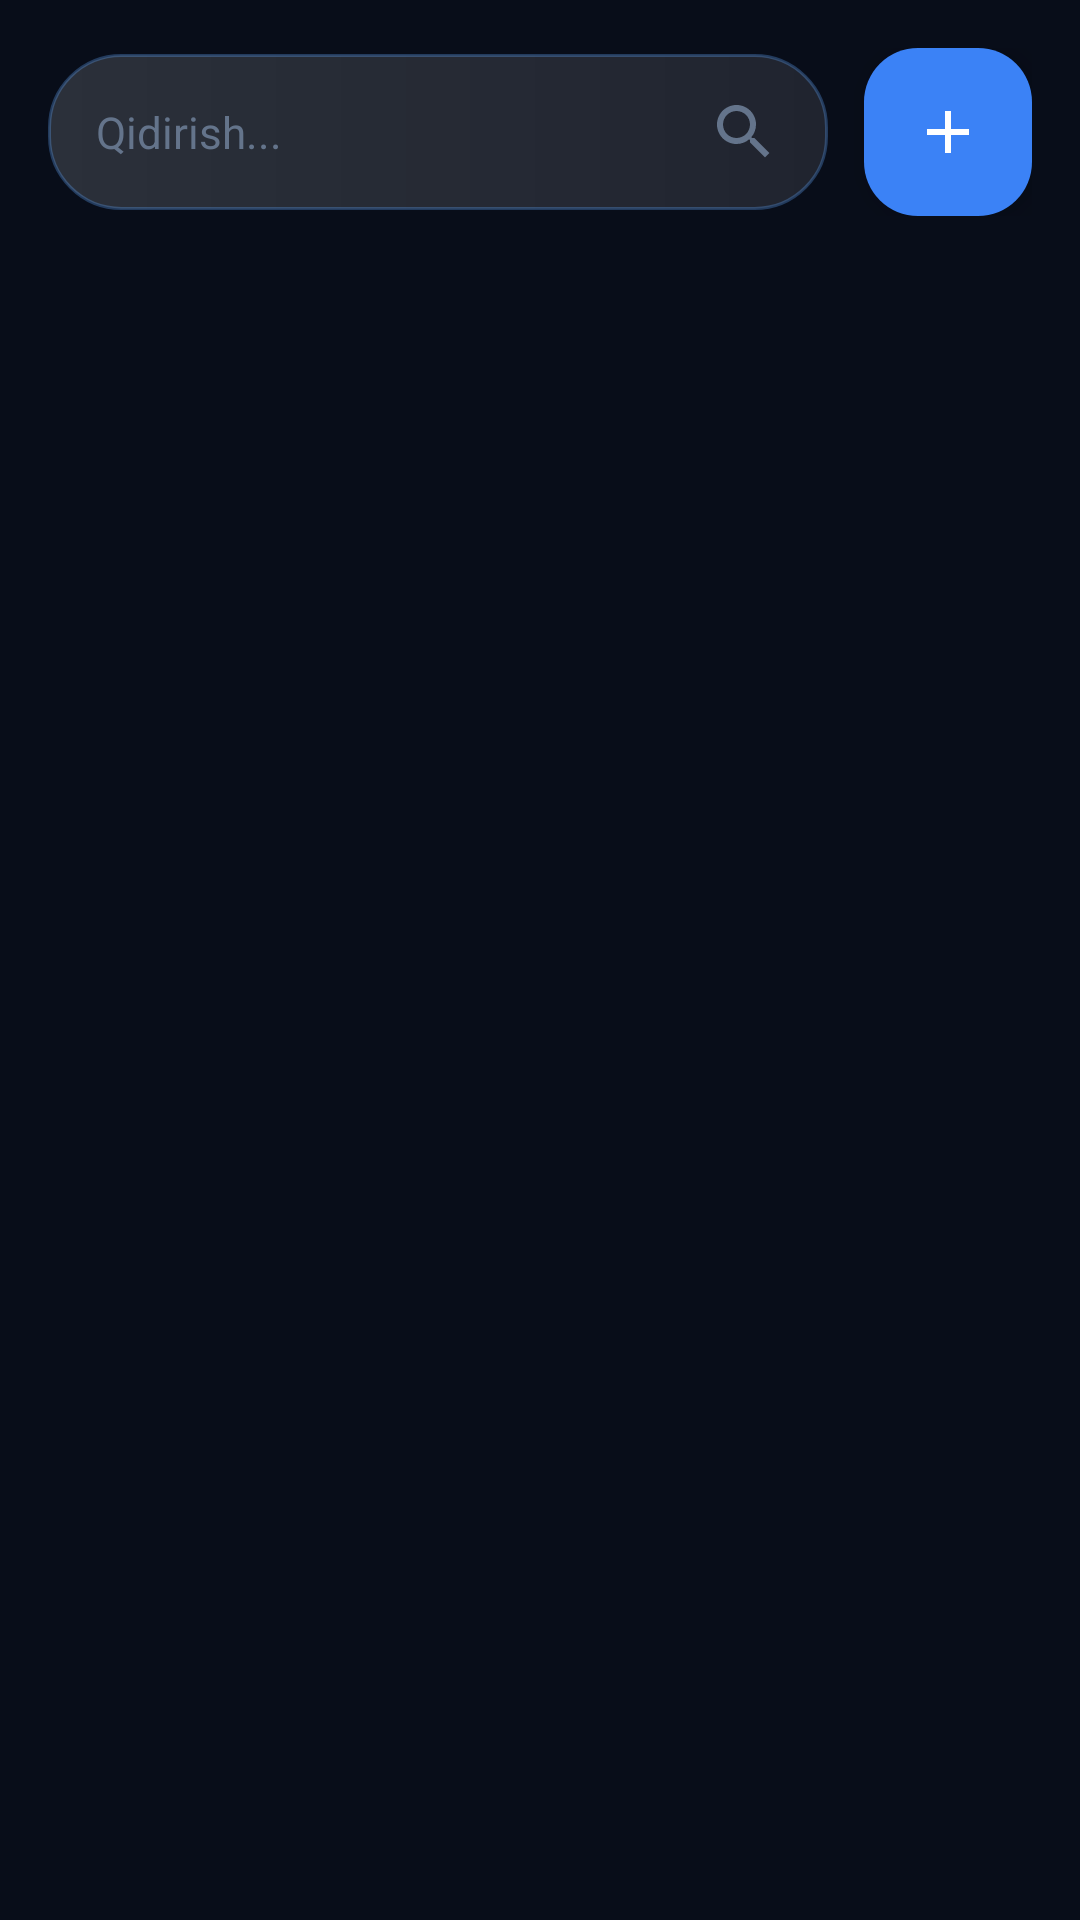

Produce the Android XML layout that renders to this screen, including the resource entries it uses.
<!-- AndroidManifest.xml: application theme Theme.KursManager -->
<!-- res/layout/fragment_list.xml -->
<?xml version="1.0" encoding="utf-8"?>
<LinearLayout xmlns:android="http://schemas.android.com/apk/res/android"
    xmlns:app="http://schemas.android.com/apk/res-auto"
    android:layout_width="match_parent"
    android:layout_height="match_parent"
    android:background="@color/bg"
    android:orientation="vertical"
    android:padding="16dp">

    <LinearLayout
        android:layout_width="match_parent"
        android:layout_height="wrap_content"
        android:gravity="center_vertical"
        android:orientation="horizontal">

        <EditText
            android:id="@+id/inSearch"
            android:layout_width="0dp"
            android:layout_height="wrap_content"
            android:layout_weight="1"
            android:background="@drawable/bg_search"
            android:drawableEnd="@drawable/ic_search"
            android:drawablePadding="10dp"
            android:drawableTint="@color/text_faint"
            android:hint="Qidirish..."
            android:imeOptions="actionSearch"
            android:inputType="text"
            android:paddingStart="16dp"
            android:paddingTop="14dp"
            android:paddingEnd="16dp"
            android:paddingBottom="14dp"
            android:textColor="@color/text"
            android:textColorHint="@color/text_faint"
            android:textSize="14.5sp" />

        <com.google.android.material.floatingactionbutton.FloatingActionButton
            android:id="@+id/fabAdd"
            android:layout_width="wrap_content"
            android:layout_height="wrap_content"
            android:layout_marginStart="12dp"
            android:contentDescription="Qo'shish"
            android:src="@drawable/ic_add"
            android:tint="@android:color/white"
            app:backgroundTint="@color/primary"
            app:shapeAppearanceOverlay="@style/FabShape"
            app:tint="@android:color/white" />
    </LinearLayout>

    <androidx.recyclerview.widget.RecyclerView
        android:id="@+id/list"
        android:layout_width="match_parent"
        android:layout_height="match_parent"
        android:layout_marginTop="14dp"
        android:clipToPadding="false"
        android:paddingBottom="8dp"
        android:scrollbars="none" />
</LinearLayout>
<!-- resources referenced by this layout -->
<resources>
  <color name="bg">#080D19</color>
  <color name="primary">#3B82F6</color>
  <color name="text">#F8FAFC</color>
  <color name="text_faint">#64748B</color>
  <!-- drawable bg_search (drawable) -->
  <?xml version="1.0" encoding="utf-8"?>
  <shape xmlns:android="http://schemas.android.com/apk/res/android" android:shape="rectangle">
      <gradient
          android:angle="0"
          android:startColor="#24FFFFFF"
          android:endColor="#18FFFFFF" />
      <stroke
          android:width="1dp"
          android:color="#4D60A5FA" />
      <corners android:radius="24dp" />
  </shape>
  <!-- drawable ic_add (drawable) -->
  <vector xmlns:android="http://schemas.android.com/apk/res/android" android:width="24dp" android:height="24dp" android:viewportWidth="24" android:viewportHeight="24" android:tint="?attr/colorControlNormal"><path android:fillColor="@android:color/white" android:pathData="M19 13h-6v6h-2v-6H5v-2h6V5h2v6h6v2z"/></vector>
  <!-- drawable ic_search (drawable) -->
  <vector xmlns:android="http://schemas.android.com/apk/res/android" android:width="24dp" android:height="24dp" android:viewportWidth="24" android:viewportHeight="24" android:tint="?attr/colorControlNormal"><path android:fillColor="@android:color/white" android:pathData="M15.5 14h-.79l-.28-.27C15.41 12.59 16 11.11 16 9.5 16 5.91 13.09 3 9.5 3S3 5.91 3 9.5 5.91 16 9.5 16c1.61 0 3.09-.59 4.23-1.57l.27.28v.79l5 4.99L20.49 19l-4.99-5zm-6 0C7.01 14 5 11.99 5 9.5S7.01 5 9.5 5 14 7.01 14 9.5 11.99 14 9.5 14z"/></vector>
  <style name="FabShape" parent="">
          <item name="cornerFamily">rounded</item>
          <item name="cornerSize">18dp</item>
      </style>
  <style name="Theme.KursManager" parent="Theme.Material3.Dark.NoActionBar">
          <item name="colorPrimary">@color/primary</item>
          <item name="colorOnPrimary">@android:color/white</item>
          <item name="colorPrimaryContainer">@color/primary</item>
          <item name="colorOnPrimaryContainer">@android:color/white</item>
          <item name="colorSecondary">@color/primary</item>
          <item name="colorSecondaryContainer">@color/primary</item>
          <item name="colorOnSecondaryContainer">@android:color/white</item>
          <item name="colorSurface">@color/panel</item>
          <item name="colorOnSurface">@color/text</item>
          <item name="android:colorBackground">@color/bg</item>
          <item name="android:textColor">@color/text</item>
          <item name="android:textColorSecondary">@color/text_dim</item>
          <item name="android:statusBarColor">@color/bg_dark</item>
          <item name="android:navigationBarColor">@color/bg_dark</item>
          <item name="android:windowLightStatusBar">false</item>
          <item name="colorOutlineVariant">@color/border</item>
          <item name="colorOutline">#2A3A5C</item>
          <item name="android:listDivider">@drawable/list_divider</item>
      </style>
  <color name="panel">#E614213B</color>
  <color name="text_dim">#94A3B8</color>
  <color name="bg_dark">#060A14</color>
  <color name="border">#3D60A5FA</color>
  <!-- drawable list_divider (drawable) -->
  <?xml version="1.0" encoding="utf-8"?>
  <shape xmlns:android="http://schemas.android.com/apk/res/android"
      android:shape="rectangle">
      <solid android:color="#2A3A5C" />
      <size android:height="1dp" />
  </shape>
</resources>
